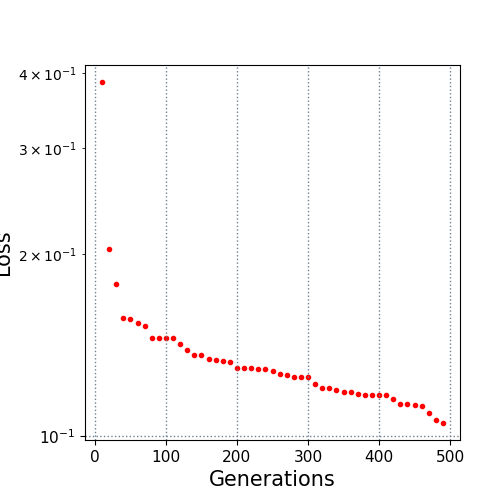

Data behind this chart, as committed beside it:
10.0, 0.386035
20.0, 0.2041
30.0, 0.1789
40.0, 0.1571
50.0, 0.1565
60.0, 0.1537
70.0, 0.1519
80.0, 0.1455
90.0, 0.1455
100.0, 0.1454
110.0, 0.1454
120.0, 0.1423
130.0, 0.1388
140.0, 0.1361
150.0, 0.1361
160.0, 0.1342
170.0, 0.1335
180.0, 0.1334
190.0, 0.1327
200.0, 0.1298
210.0, 0.1298
220.0, 0.1298
230.0, 0.1292
240.0, 0.129
250.0, 0.1284
260.0, 0.1265
270.0, 0.1263
280.0, 0.1254
290.0, 0.1254
300.0, 0.1254
310.0, 0.1217
320.0, 0.1199
330.0, 0.1199
340.0, 0.1191
350.0, 0.1183
360.0, 0.1182
370.0, 0.1176
380.0, 0.1171
390.0, 0.1171
400.0, 0.1169
410.0, 0.1169
420.0, 0.115
430.0, 0.1129
440.0, 0.1129
450.0, 0.1126
460.0, 0.1123
470.0, 0.1094
480.0, 0.1062
490.0, 0.1051
